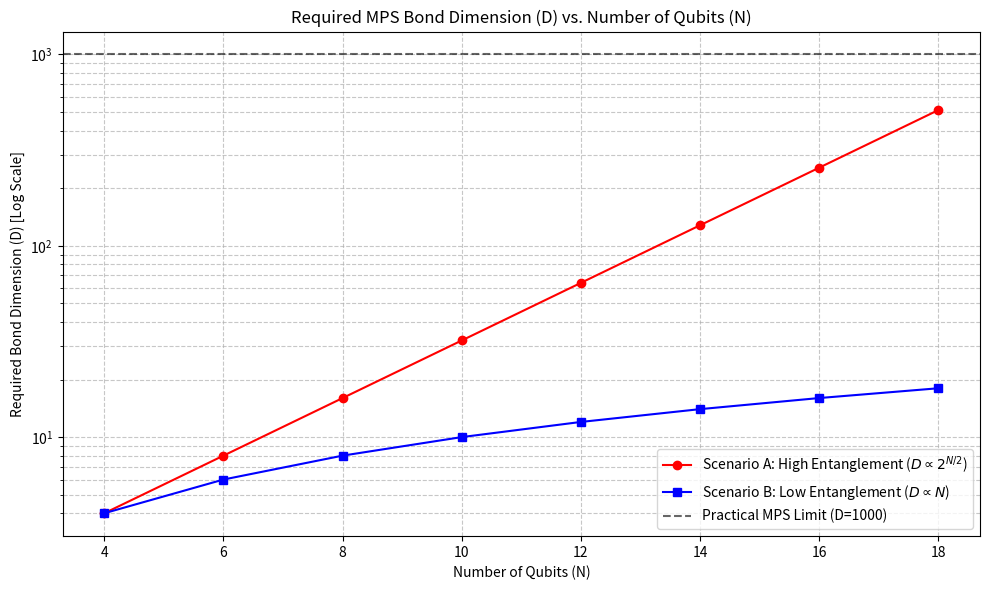

This chart was generated by the following Python code:
# 06_mps_entanglement_demo.py
# Richard Feynman's Demonstration: Entanglement Scaling and MPS Efficiency

"""
A visual demonstration of why Matrix Product States (MPS) are the right tool
for simulating quantum circuits with low entanglement, based on the scaling
of the required bond dimension (D) versus the number of qubits (N).

In MPS, the computational cost scales polynomially with N but exponentially
with the maximum bond dimension D. Therefore, if D scales poorly with N,
MPS loses its advantage.
"""

import matplotlib.pyplot as plt
import numpy as np

# --- 1. Define the range of qubits (N) ---
# We choose a range where the difference in scaling becomes visually apparent.
N_qubits = np.arange(4, 20, 2)

# --- 2. Scenario A: High Entanglement Proxy (Exponential Scaling) ---
# This models a deep, random, or highly non-local circuit (e.g., a Quantum Fourier Transform)
# where entanglement grows rapidly, requiring an exponentially increasing bond dimension.
# D ~ 2^(N/2) is the theoretical maximum required bond dimension for a bipartition.
D_high_entanglement = 2 ** (N_qubits / 2)

# --- 3. Scenario B: Low Entanglement Proxy (Linear Scaling) ---
# This models a shallow circuit or one composed primarily of local operations
# (e.g., a 1D nearest-neighbor circuit) where entanglement is bounded or grows slowly.
# We model this as D ~ N (linear scaling).
D_low_entanglement = N_qubits

# --- 4. Visualization (The 'Aha!' Moment) ---

plt.figure(figsize=(10, 6))

# Plot Scenario A (Exponential)
plt.plot(
    N_qubits,
    D_high_entanglement,
    "ro-",
    label=r"Scenario A: High Entanglement ($D \propto 2^{N/2}$)",
)

# Plot Scenario B (Linear)
plt.plot(N_qubits, D_low_entanglement, "bs-", label=r"Scenario B: Low Entanglement ($D \propto N$)")

# Add a practical limit for D (e.g., D=1000 is often a practical limit for fast simulation)
D_limit = 1000
plt.axhline(
    y=D_limit, color="k", linestyle="--", alpha=0.6, label=f"Practical MPS Limit (D={D_limit})"
)

plt.yscale("log")  # Use a logarithmic scale for the y-axis to clearly show the exponential growth
plt.title("Required MPS Bond Dimension (D) vs. Number of Qubits (N)")
plt.xlabel("Number of Qubits (N)")
plt.ylabel("Required Bond Dimension (D) [Log Scale]")
plt.legend()
plt.grid(True, which="both", ls="--", alpha=0.7)
plt.tight_layout()

# Save the plot to a file (optional, but good practice for examples)
plt.savefig("mps_entanglement_scaling_demo.png")

# Show the plot (commented out for non-interactive environments, but useful for local execution)
# plt.show()

# --- 5. Feynman's Explanation ---
print("\n" + "=" * 80)
print("Feynman's Intuition: Why MPS is a 'Good Trick' for Low Entanglement")
print("=" * 80)
print("Observe the graph, my friends. It is a picture of computational reality.")
print("\nScenario A (High Entanglement):")
print("The required bond dimension D explodes exponentially with the number of qubits N.")
print(
    "This means that even a modest increase in N quickly pushes D past any practical limit (D=1000)."
)
print("The computational cost of MPS, which scales as poly(N) * poly(D), becomes dominated by D,")
print("making the simulation impossible, just like a full state vector simulation.")

print("\nScenario B (Low Entanglement):")
print(
    "The required bond dimension D grows only linearly with N. It stays far below the practical limit."
)
print(
    "In this regime, the MPS simulation cost remains polynomial in N and constant/polynomial in D."
)
print(
    "This is the 'sweet spot' where MPS provides an exponential speedup over full state vector methods."
)
print(
    "Our heuristic 'should_use_mps' is designed to detect circuits that fall into this Scenario B."
)
print(
    "It's not magic; it's physics: low entanglement means low information redundancy, which MPS exploits."
)
print("The universe is not always maximally entangled, and that's our computational opportunity!")
print("=" * 80)
